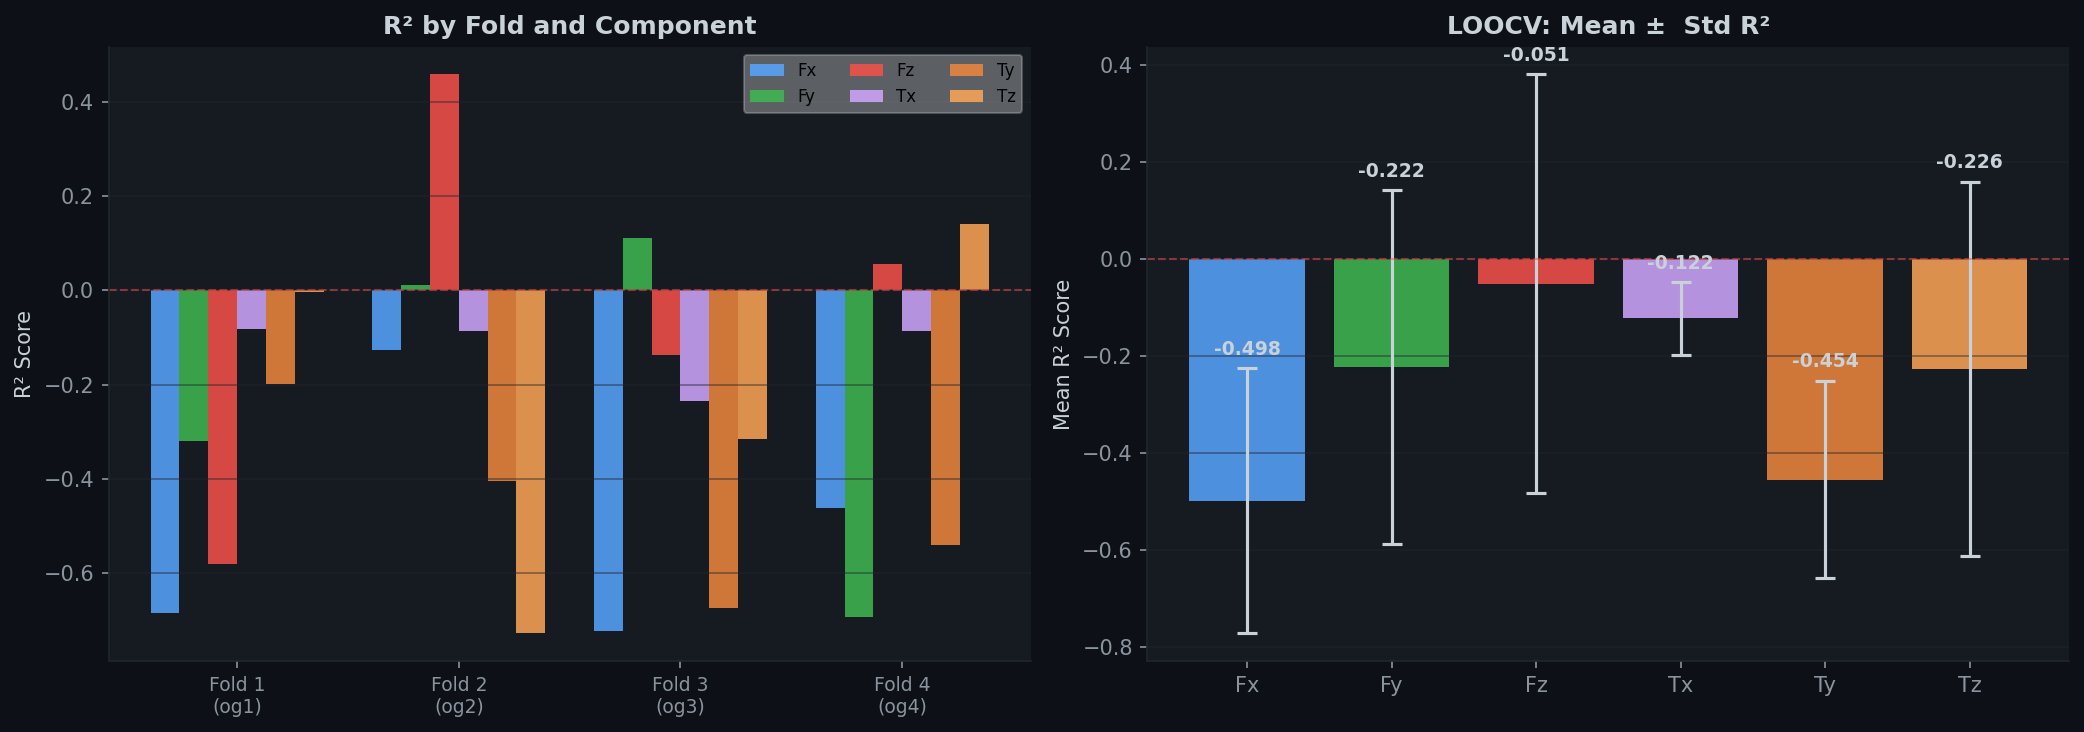

Values plotted in this chart, from the file beside it:
fold, val_trial, Fx_R2, Fx_RMSE, Fy_R2, Fy_RMSE, Fz_R2, Fz_RMSE, Tx_R2, Tx_RMSE, Ty_R2, Ty_RMSE, Tz_R2, Tz_RMSE
1, DM_ngait_og1, -0.6838, 16.59, -0.3191, 13.8, -0.5806, 170.4, -0.08256, 39.34, -0.1982, 38.26, -0.002339, 5.987
2, DM_ngait_og2, -0.1266, 15.44, 0.01245, 11.48, 0.4584, 105.7, -0.08526, 36.49, -0.4036, 33.21, -0.7278, 12.41
3, DM_ngait_og3, -0.7216, 13.72, 0.1114, 11.4, -0.1376, 134, -0.2337, 42.73, -0.6743, 32.9, -0.3148, 10.23
4, DM_ngait_og4, -0.4609, 17.75, -0.6939, 15.86, 0.05667, 148.4, -0.086, 36.66, -0.5406, 39, 0.142, 6.565
